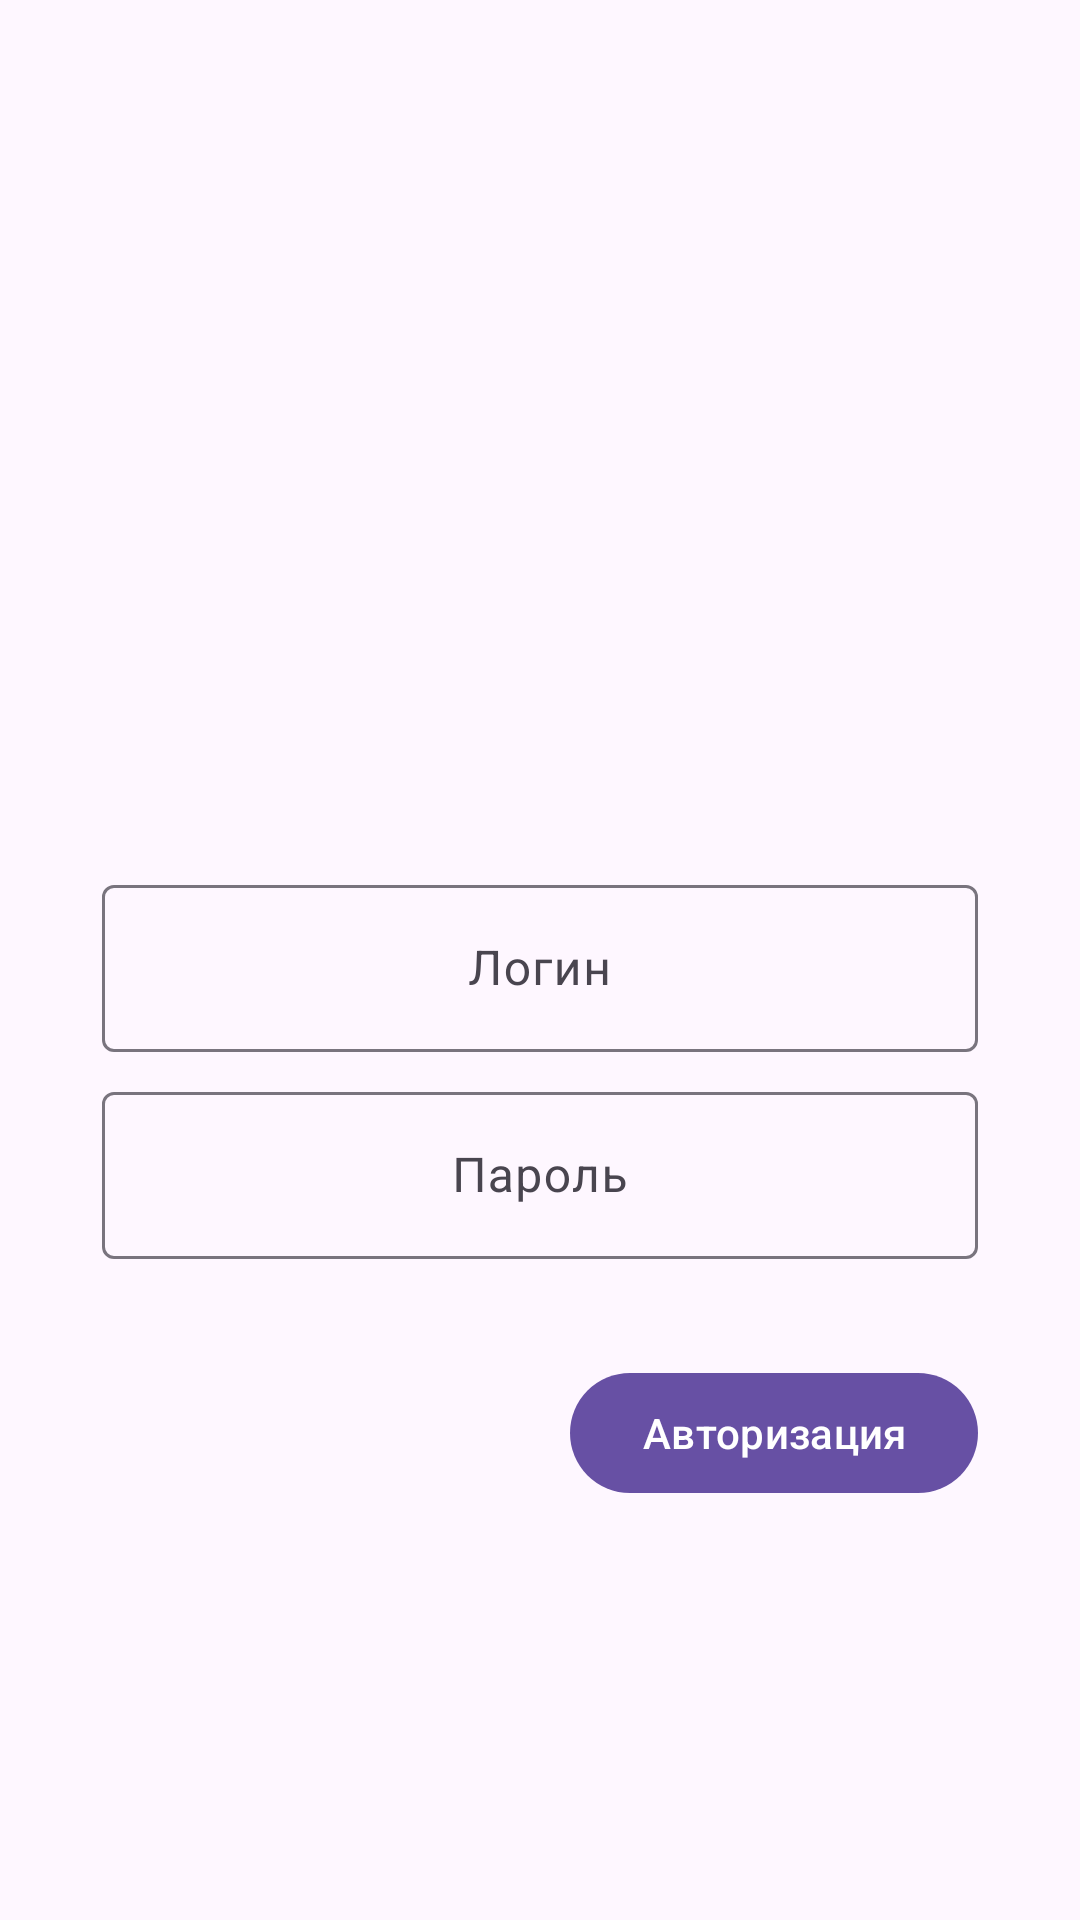

Android layout source for this screen:
<!-- AndroidManifest.xml: application theme Theme.Project_for_students -->
<!-- res/layout/auth_fragment_layout.xml -->
<?xml version="1.0" encoding="utf-8"?>
<androidx.constraintlayout.widget.ConstraintLayout
    xmlns:android="http://schemas.android.com/apk/res/android"
    android:layout_width="match_parent"
    android:layout_height="match_parent"
    xmlns:app="http://schemas.android.com/apk/res-auto"
    android:padding="34dp">

    <com.google.android.material.textfield.TextInputLayout
        android:id="@+id/loginTextLayout"
        android:layout_width="match_parent"
        android:layout_height="wrap_content"
        app:layout_constraintTop_toTopOf="parent"
        app:layout_constraintBottom_toBottomOf="parent"
        >

        <com.google.android.material.textfield.TextInputEditText
            android:id="@+id/loginText"
            android:layout_width="match_parent"
            android:layout_height="wrap_content"
            android:hint="@string/auth_fragment_login_hint"
            android:gravity="center"/>

    </com.google.android.material.textfield.TextInputLayout>
    <com.google.android.material.textfield.TextInputLayout
        android:id="@+id/passTextLayout"
        android:layout_width="match_parent"
        android:layout_height="wrap_content"
        app:layout_constraintTop_toBottomOf="@+id/loginTextLayout"
        android:layout_marginTop="8dp">

        <com.google.android.material.textfield.TextInputEditText
            android:id="@+id/passText"
            android:layout_width="match_parent"
            android:layout_height="wrap_content"
            android:hint="@string/auth_fragment_pass_hint"
            android:gravity="center"/>

    </com.google.android.material.textfield.TextInputLayout>
    <com.google.android.material.button.MaterialButton
        android:id="@+id/authBtn"
        android:layout_width="wrap_content"
        android:layout_height="wrap_content"
        app:layout_constraintTop_toBottomOf="@+id/passTextLayout"
        app:layout_constraintEnd_toEndOf="parent"
        android:text="@string/auth_fragment_auth_btn"
        android:layout_marginTop="34dp"/>

</androidx.constraintlayout.widget.ConstraintLayout>
<!-- resources referenced by this layout -->
<resources>
  <string name="auth_fragment_auth_btn">Авторизация</string>
  <string name="auth_fragment_login_hint">Логин</string>
  <string name="auth_fragment_pass_hint">Пароль</string>
  <style name="Theme.Project_for_students" parent="Base.Theme.Project_for_students" />
  <style name="Base.Theme.Project_for_students" parent="Theme.Material3.DayNight.NoActionBar">
          
          
      </style>
</resources>
